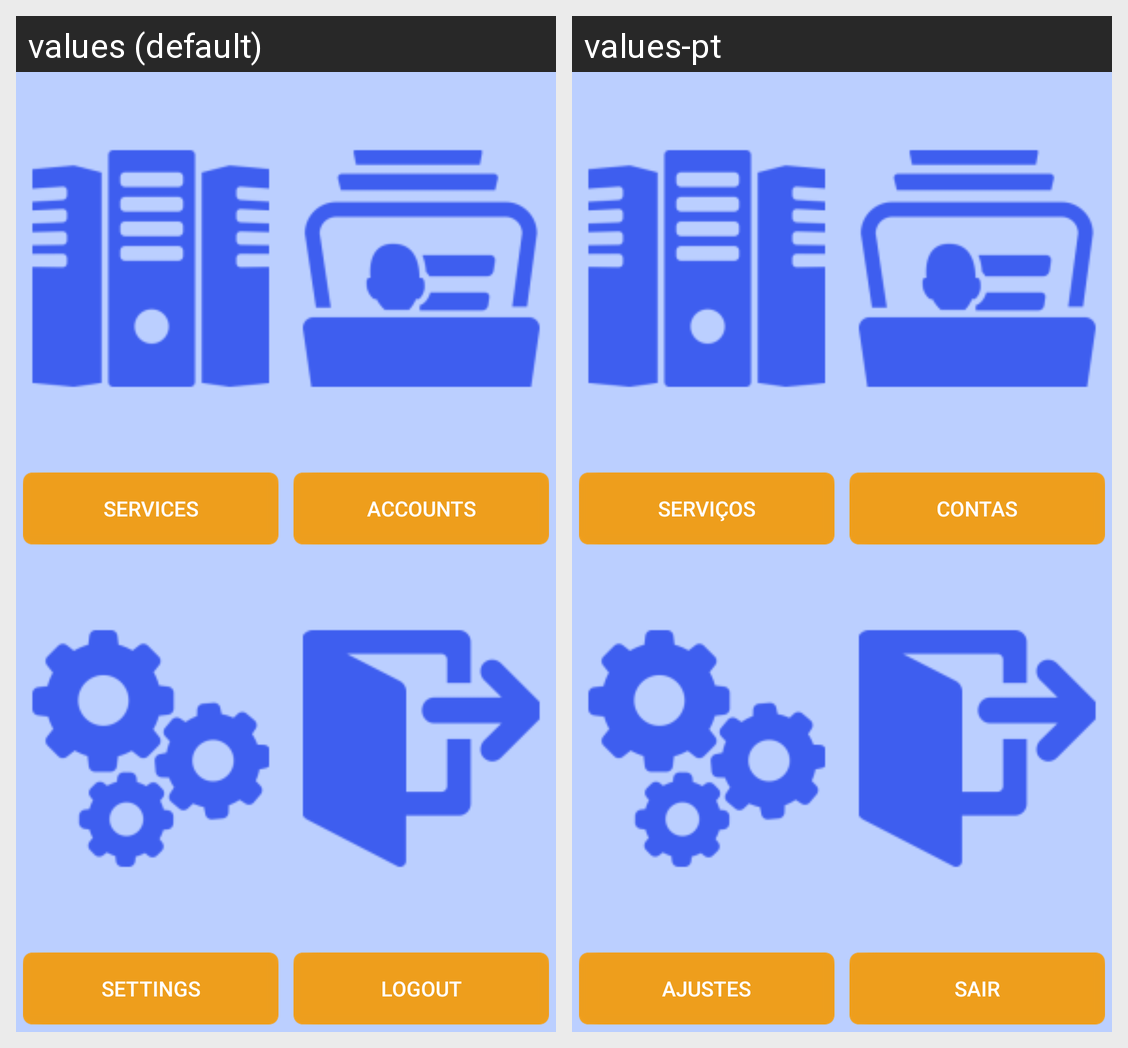

For this localized Android screen grid, give each drawn string resource with its value in every locale shown.
Android screen res/layout/activity_main.xml rendered under 2 locales, left to right: values (default), values-pt. Device: Nexus 5 (rendered at 1080×1920; each locale shown at half size, 540×960, under a caption strip naming it); theme AppTheme.
Strings drawn on this screen, with the default value and each locale's value (text and hints the layout hard-codes, and strings that could not be matched under every locale, appear in the picture but are not listed):

btnServicos
  values: Services
  values-pt: Serviços

btn_contas
  values: Accounts
  values-pt: Contas

btnAjustes
  values: Settings
  values-pt: Ajustes

btnLogout
  values: Logout
  values-pt: Sair
